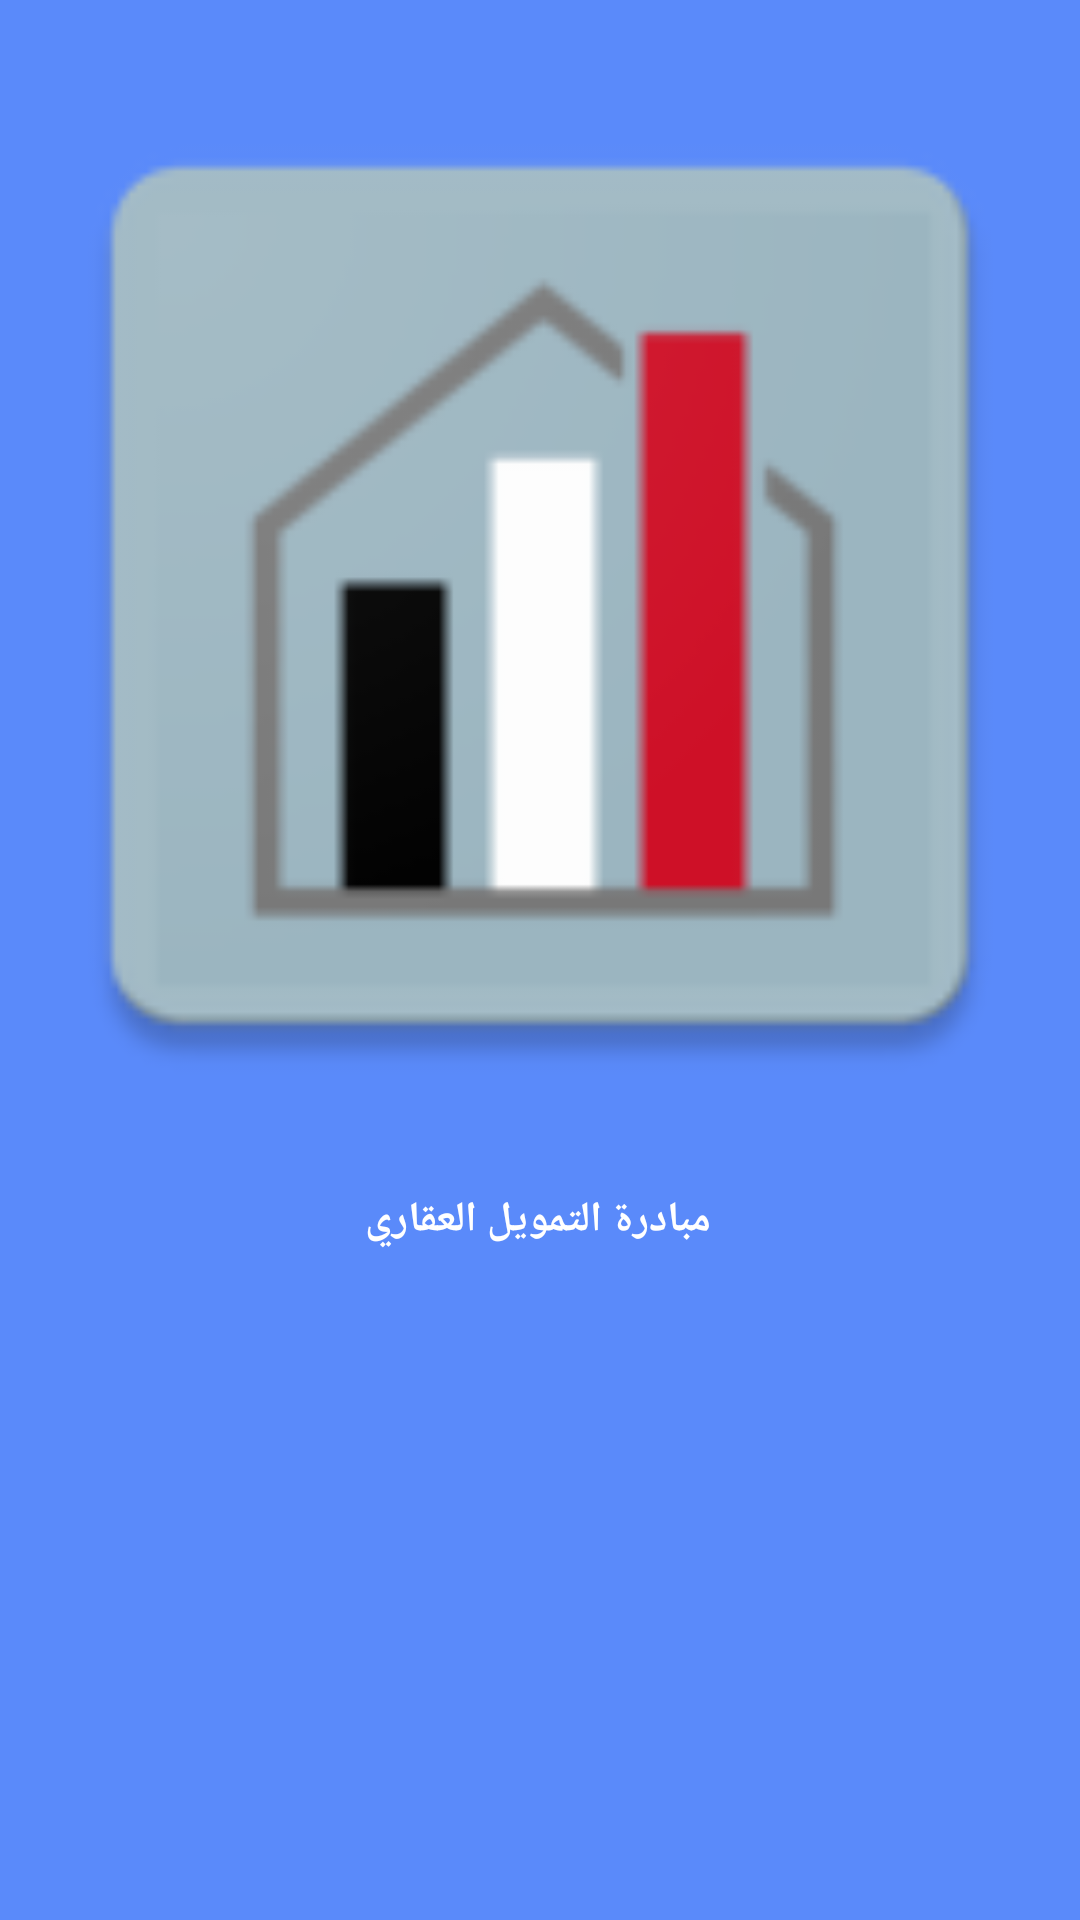

Here is an Android app screen rendered from its layout file. Give the layout XML and the strings, colors and styles it references.
<!-- AndroidManifest.xml: activity theme Theme.Design.NoActionBar -->
<!-- res/layout/activity_intro_welcom_.xml -->
<?xml version="1.0" encoding="utf-8"?>
<androidx.constraintlayout.widget.ConstraintLayout xmlns:android="http://schemas.android.com/apk/res/android"
    xmlns:app="http://schemas.android.com/apk/res-auto"
    xmlns:tools="http://schemas.android.com/tools"
    android:layout_width="match_parent"
    android:layout_height="match_parent"
    android:background="@color/backgroundlogo"
    tools:context=".IntroWelcomActivity">

    <ImageView
        android:id="@+id/imageView"
        android:layout_width="@dimen/_200sdp"
        android:layout_height="@dimen/_200sdp"
        android:src="@mipmap/ic_launcher"
        app:layout_constraintBottom_toTopOf="@+id/textView"
        app:layout_constraintEnd_toEndOf="parent"
        app:layout_constraintHorizontal_bias="0.496"
        app:layout_constraintStart_toStartOf="parent"
        app:layout_constraintTop_toTopOf="parent"
        app:layout_constraintVertical_bias="0.764" />

    <TextView
        android:id="@+id/textView"
        android:layout_width="wrap_content"
        android:layout_height="wrap_content"
        android:layout_marginBottom="224dp"
        android:text="مبادرة التمويل العقاري"
        android:textColor="@color/white"
        android:textStyle="bold"
        android:textSize="@dimen/_30sdp"
        app:layout_constraintBottom_toBottomOf="parent"
        app:layout_constraintEnd_toEndOf="parent"
        app:layout_constraintHorizontal_bias="0.497"
        app:layout_constraintStart_toStartOf="parent" />
</androidx.constraintlayout.widget.ConstraintLayout>
<!-- resources referenced by this layout -->
<resources>
  <color name="backgroundlogo">#5A8AFA</color>
  <item name="white" type="color">#FFFFFF</item>
  <!-- mipmap ic_launcher: png bitmap (mipmap-hdpi, 2398 bytes) -->
</resources>
